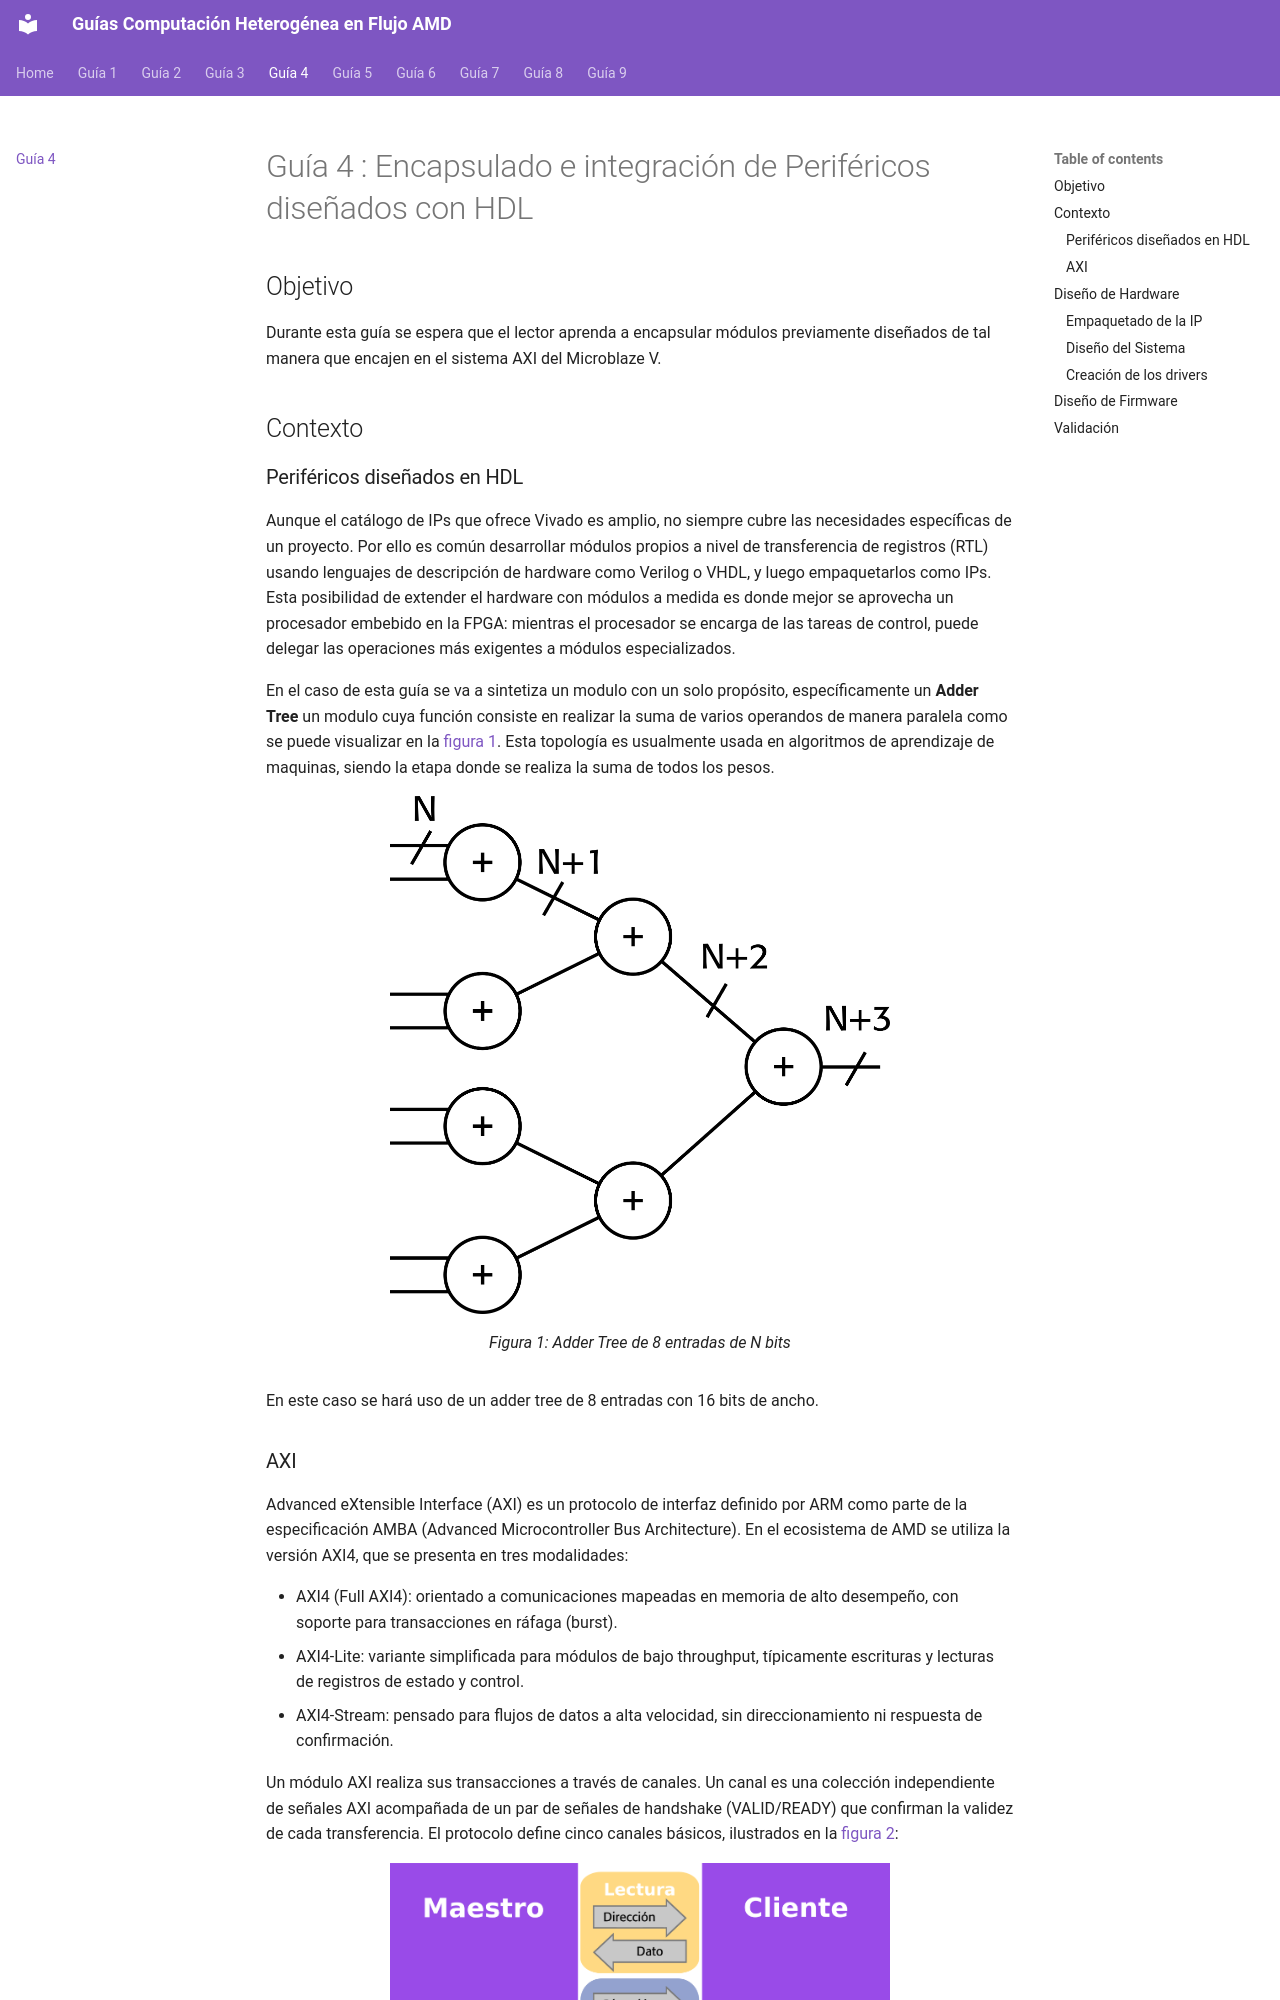

repository: vicenteramirezp/MicroblazeV_Examples_Doc · page: Ejemplo_4_Verilog/Ejemplo_4/index.html · generator: mkdocs

# Guía 4 : Encapsulado e integración de Periféricos diseñados con HDL

## Objetivo

Durante esta guía se espera que el lector aprenda a encapsular módulos previamente diseñados de tal manera que encajen en el sistema AXI del Microblaze V.

## Contexto

### Periféricos diseñados en HDL

Aunque el catálogo de IPs que ofrece Vivado es amplio, no siempre cubre las necesidades específicas de un proyecto. Por ello es común desarrollar módulos propios a nivel de transferencia de registros (RTL) usando lenguajes de descripción de hardware como Verilog o VHDL, y luego empaquetarlos como IPs. Esta posibilidad de extender el hardware con módulos a medida es donde mejor se aprovecha un procesador embebido en la FPGA: mientras el procesador se encarga de las tareas de control, puede delegar las operaciones más exigentes a módulos especializados.

En el caso de esta guía se va a sintetiza un modulo con un solo propósito, específicamente un **Adder Tree** un modulo cuya función consiste en realizar la suma de varios operandos de manera paralela como se puede visualizar en la [](#fig-adder_tree_diagram). Esta topología es usualmente usada en algoritmos de aprendizaje de maquinas, siendo la etapa donde se realiza la suma de todos los pesos.

![Adder Tree de 8 entradas de N bits](img/adde_tree.png){ #fig-adder_tree_diagram width="500" }


En este caso se hará uso de un adder tree de 8 entradas con 16 bits de ancho.
